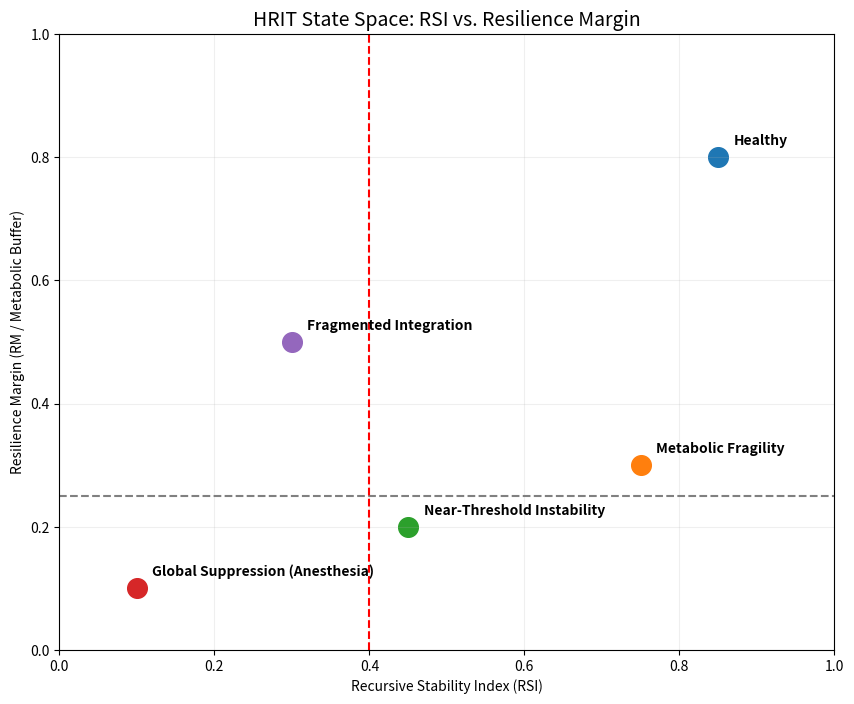

This figure's Python source:
import matplotlib.pyplot as plt

# Clinical Phenotypes
states = {
    "Healthy": (0.85, 0.8),
    "Metabolic Fragility": (0.75, 0.3),  # High RSI, Low Buffer
    "Near-Threshold Instability": (0.45, 0.2),
    "Global Suppression (Anesthesia)": (0.1, 0.1),
    "Fragmented Integration": (0.3, 0.5)
}

plt.figure(figsize=(10, 8))
for label, (rsi, rm) in states.items():
    plt.scatter(rsi, rm, s=200, label=label)
    plt.text(rsi+0.02, rm+0.02, label, fontweight='bold')

plt.axhline(y=0.25, color='gray', linestyle='--') # Resilience Floor
plt.axvline(x=0.4, color='red', linestyle='--')   # RSI Snap Point

plt.title("HRIT State Space: RSI vs. Resilience Margin", fontsize=14)
plt.xlabel("Recursive Stability Index (RSI)")
plt.ylabel("Resilience Margin (RM / Metabolic Buffer)")
plt.xlim(0, 1)
plt.ylim(0, 1)
plt.grid(alpha=0.2)
plt.show()
